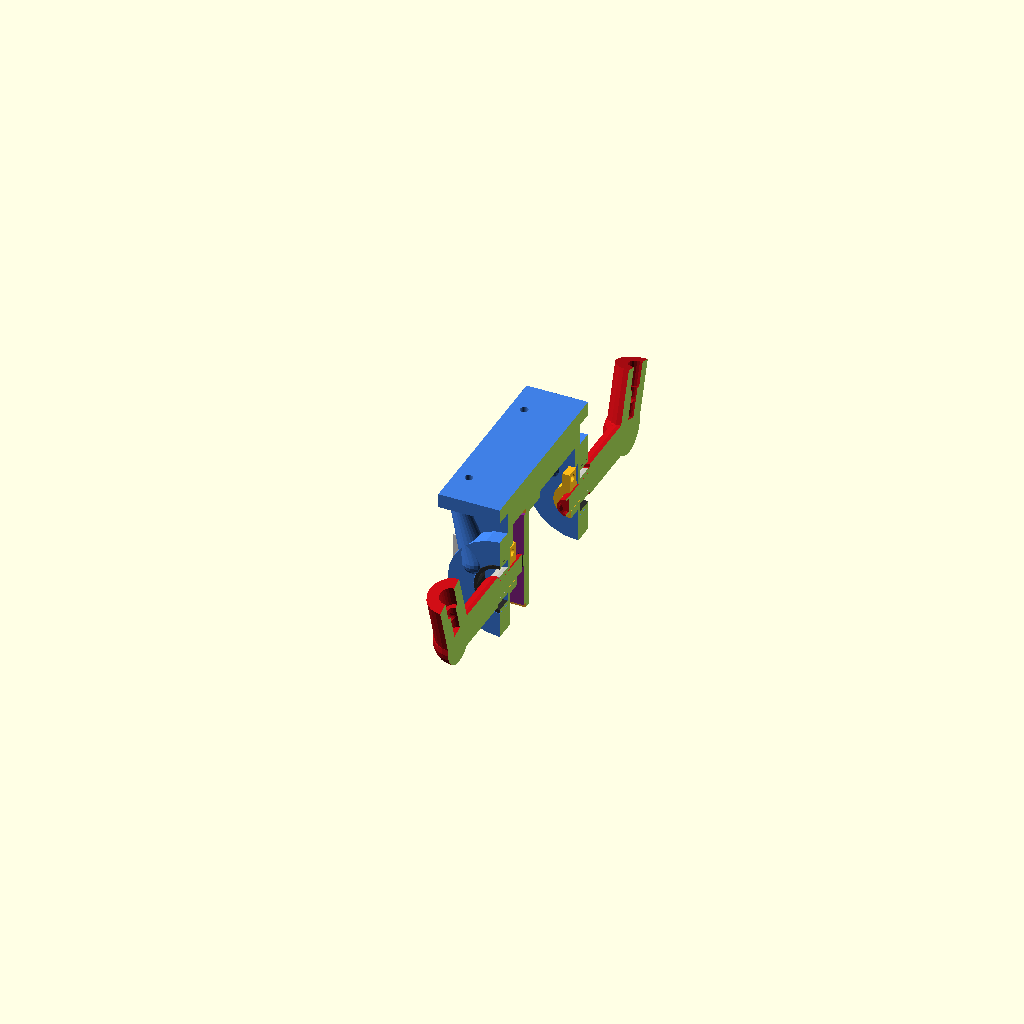
Cell 1: the model at its default parameters.
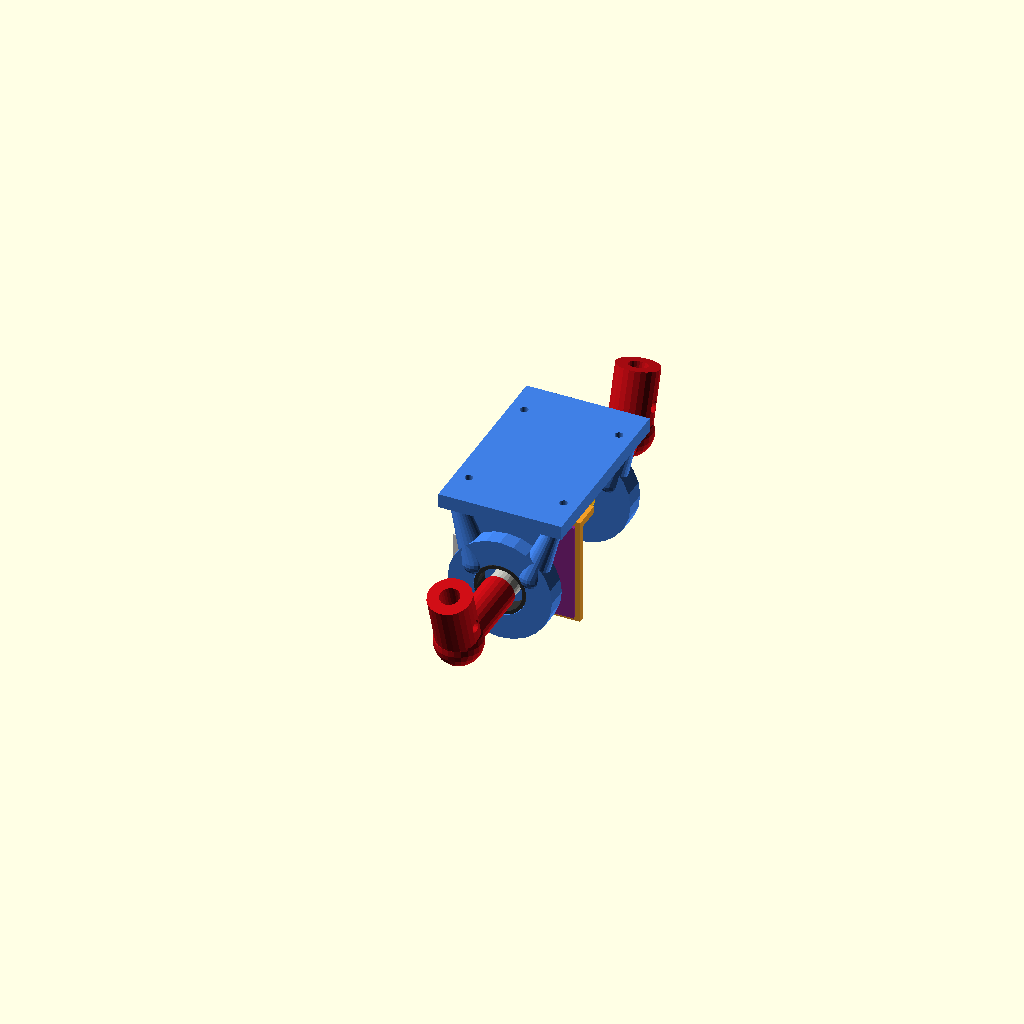
Cell 2: part_cutaway = false (everything else at default).
One fixed orthographic camera (rotation 55°, 0°, 25°; colour scheme Cornfield) for every cell.
OpenSCAD source file cad/ankle_section_view.scad:
// VIEWING FILE - open this in OpenSCAD and press F5.
// Assembled ankle cutaway: socket axles in the 608s, hub stops, magnet,
// air gap, AS5047P on the lid post, cavity and window - all in one section.
// Mouse drag = rotate, wheel = zoom. NOT for printing.
//
// part_cutaway = false  ->  same assembly WITHOUT the cut (whole ankle).

part_mode = "ankle_section";
part_cutaway = true;       // true = half cut away, false = intact
print_export = false;      // fast preview quality

include <frame_v5.scad>
Customizer parameters (derived from the source; name, type, default, range or options):
part_mode: string, default "ankle_section"
part_cutaway: bool, default true
print_export: bool, default false
